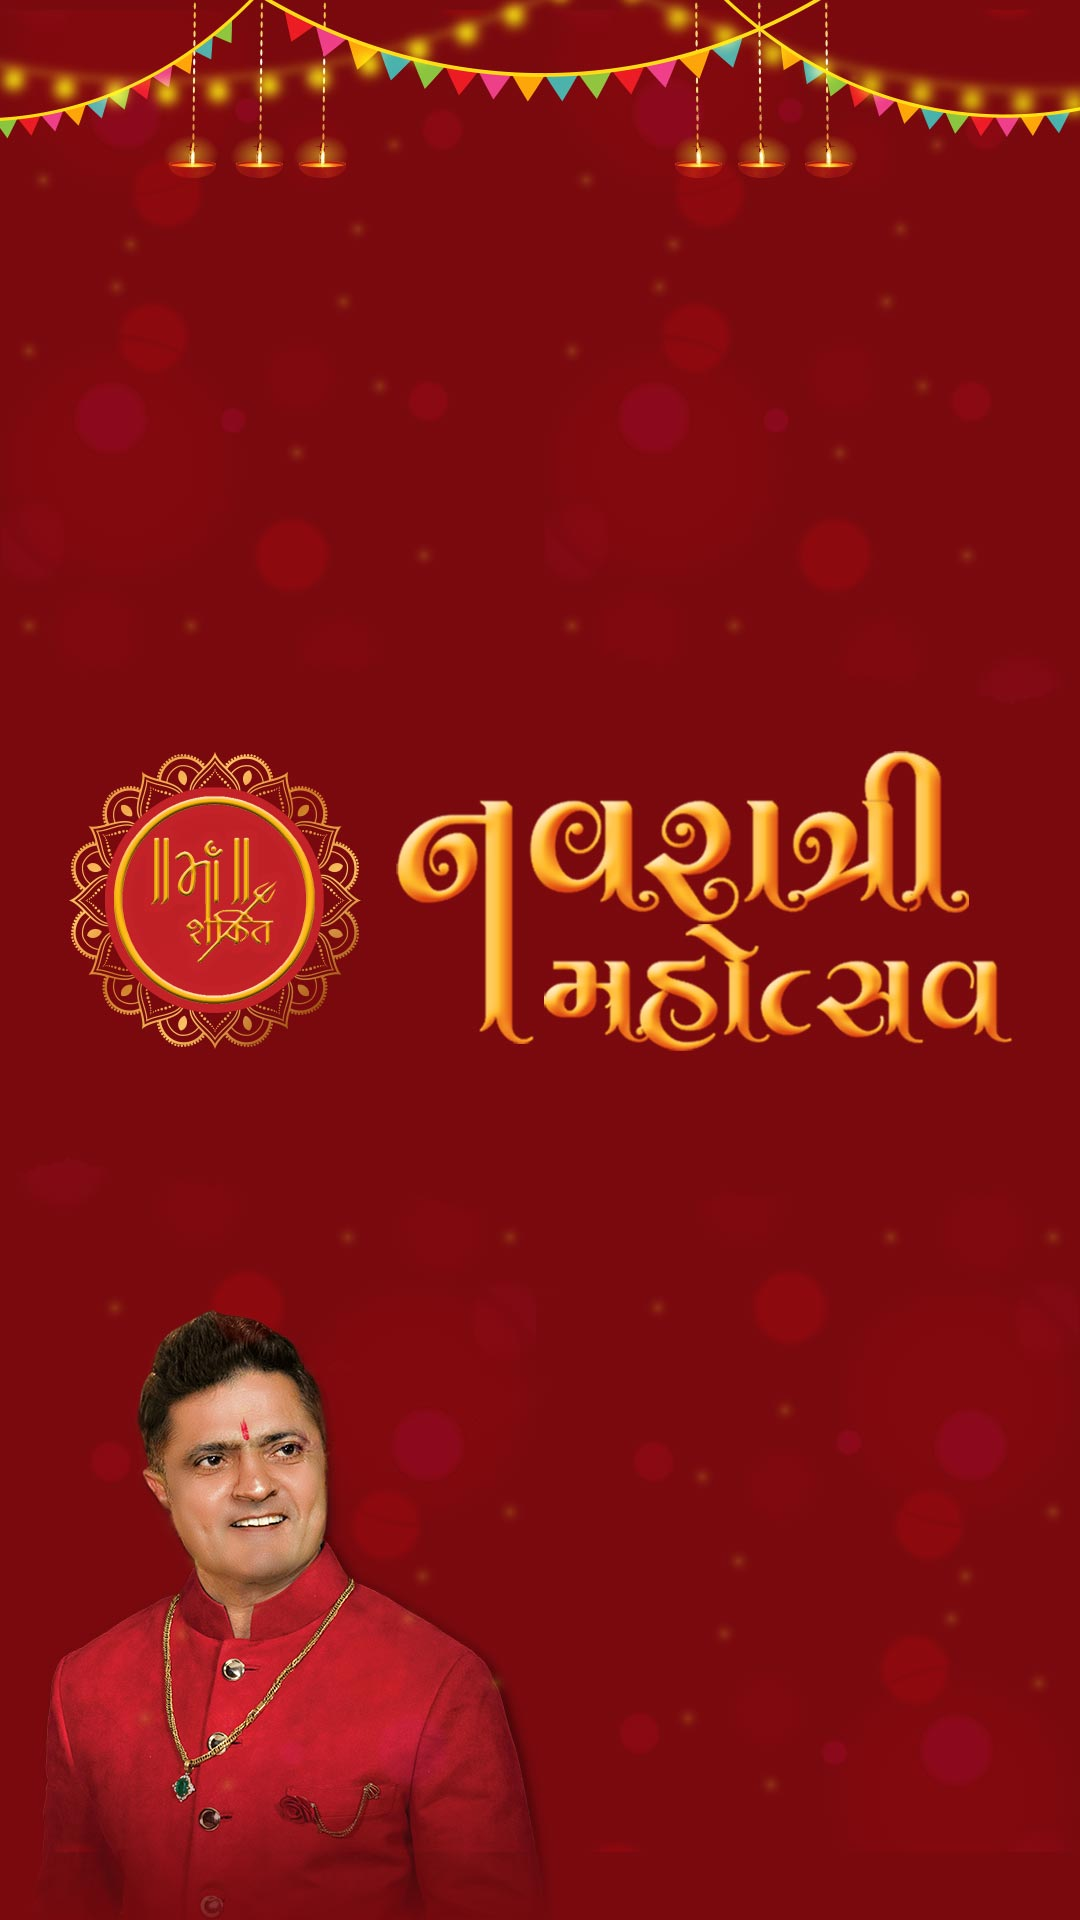

Write the Android layout XML for this screen, with the resource values it uses.
<!-- AndroidManifest.xml: activity theme Theme.Maashakti.Fullscreen -->
<!-- res/layout/activity_splashscreen.xml -->
<?xml version="1.0" encoding="utf-8"?>
<FrameLayout xmlns:android="http://schemas.android.com/apk/res/android"
    xmlns:tools="http://schemas.android.com/tools"
    android:layout_width="match_parent"
    android:layout_height="match_parent"
    android:theme="@style/ThemeOverlay.Maashakti.FullscreenContainer"
    tools:context=".SplashscreenActivity">

    
    <ImageView
        android:id="@+id/fullscreen_content"
        android:layout_width="match_parent"
        android:layout_height="match_parent"
        android:gravity="center"
        android:keepScreenOn="true"
        android:src="@drawable/splash_image"
        android:scaleType="fitXY"
        android:contentDescription="@string/dummy_content" />

</FrameLayout>
<!-- resources referenced by this layout -->
<resources>
  <!-- drawable splash_image: jpg bitmap (drawable-nodpi, 109258 bytes) -->
  <string name="dummy_content">DUMMY\nCONTENT</string>
  <style name="ThemeOverlay.Maashakti.FullscreenContainer" parent="">
          <item name="fullscreenBackgroundColor">@color/light_blue_600</item>
          <item name="fullscreenTextColor">@color/light_blue_A200</item>
      </style>
  <style name="Theme.Maashakti.Fullscreen" parent="Theme.Maashakti">
          <item name="android:actionBarStyle">@style/Widget.Theme.Maashakti.ActionBar.Fullscreen
          </item>
          <item name="android:windowActionBarOverlay">true</item>
          <item name="android:windowBackground">@null</item>
  
          <item name="android:statusBarColor" tools:targetApi="l">@color/teal_200</item>
  
          <item name="windowActionBar">false</item>
          <item name="windowNoTitle">true</item>
      </style>
  <color name="light_blue_600">#FF039BE5</color>
  <color name="light_blue_A200">#FF40C4FF</color>
  <style name="Theme.Maashakti" parent="Theme.MaterialComponents.DayNight.DarkActionBar">
          
          <item name="colorPrimary">@color/purple_500</item>
          <item name="colorPrimaryVariant">@color/purple_700</item>
          <item name="colorOnPrimary">@color/white</item>
          
          <item name="colorSecondary">@color/teal_200</item>
          <item name="colorSecondaryVariant">@color/teal_700</item>
          <item name="colorOnSecondary">@color/black</item>
          
          <item name="android:statusBarColor" tools:targetApi="l">@color/purple_500</item>
          
      </style>
  <style name="Widget.Theme.Maashakti.ActionBar.Fullscreen" parent="Widget.AppCompat.ActionBar">
          <item name="android:background">@color/black_overlay</item>
      </style>
  <color name="teal_200">#7a090e</color>
  <color name="purple_500">#ffbb2c</color>
  <color name="purple_700">#FF3700B3</color>
  <color name="white">#FFFFFFFF</color>
  <color name="teal_700">#7a090e</color>
  <color name="black">#FF000000</color>
  <color name="black_overlay">#66000000</color>
</resources>
